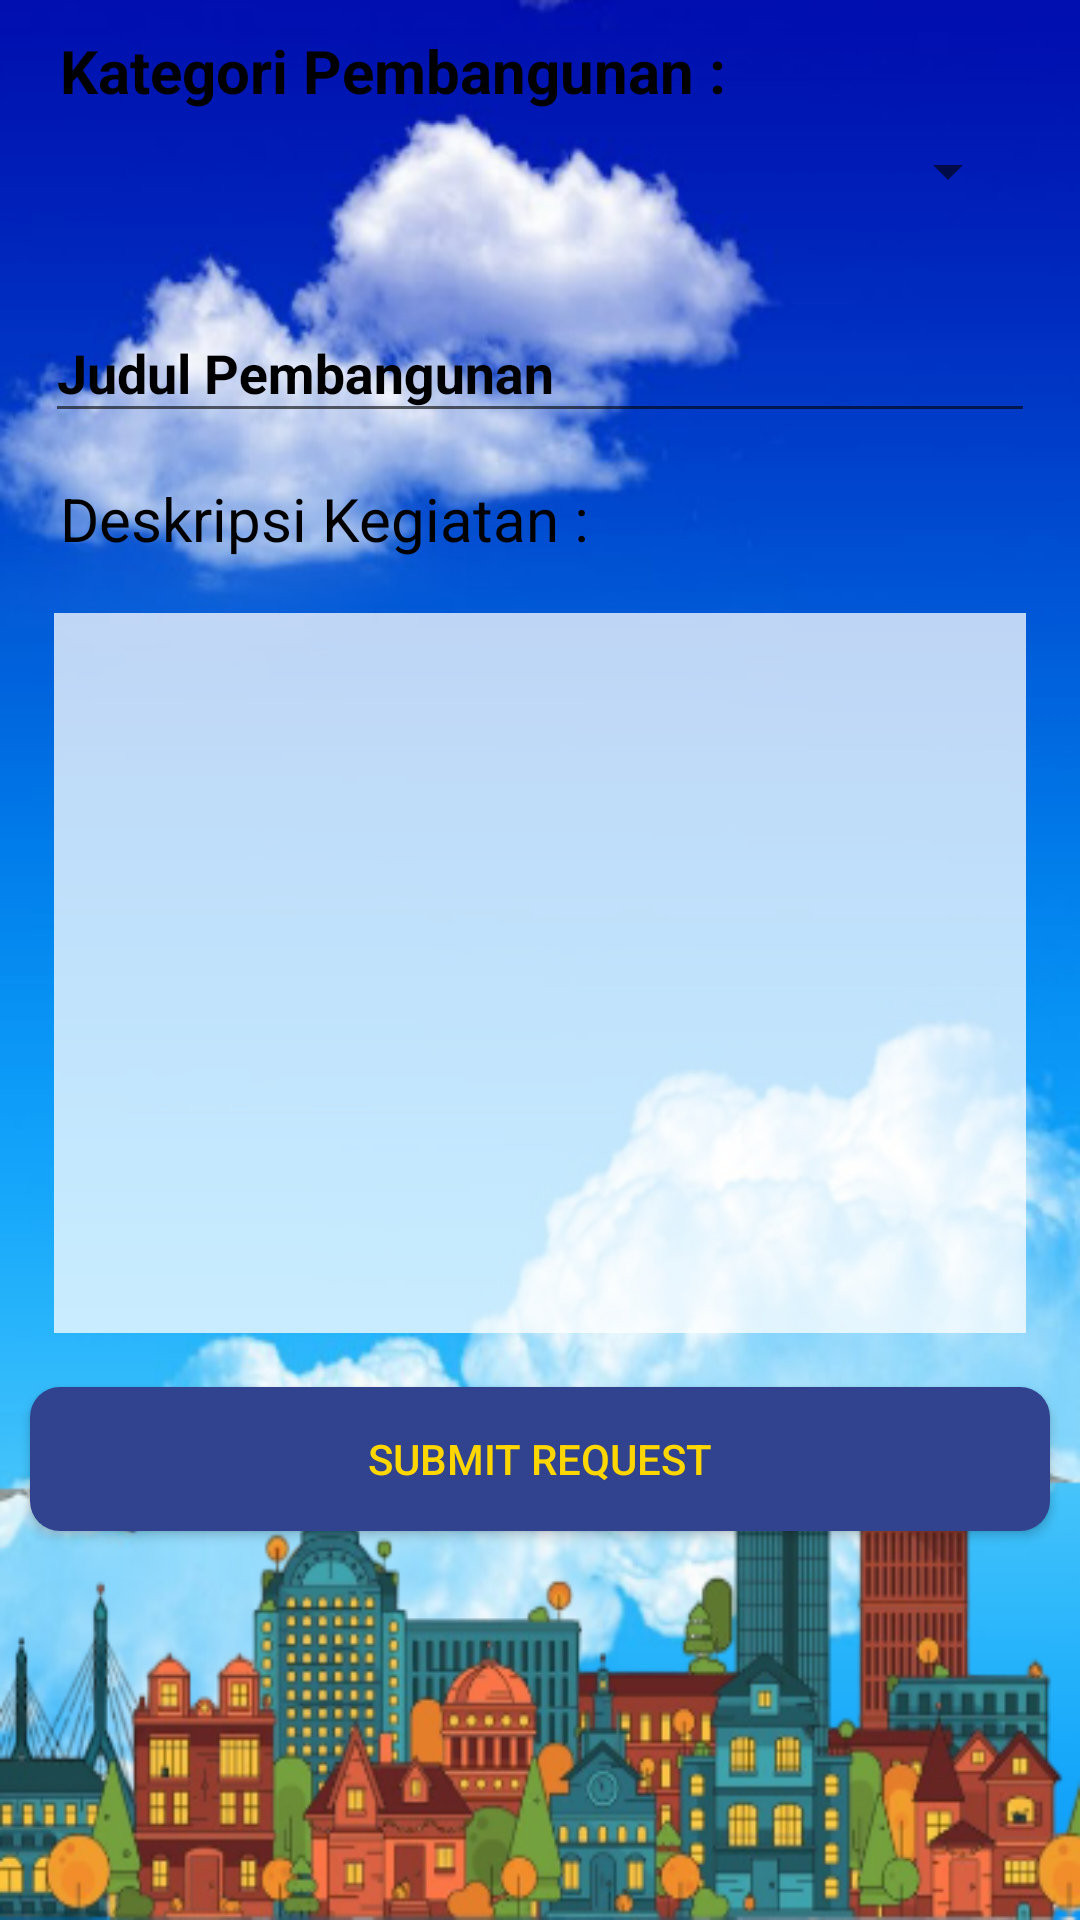

Android layout source for this screen:
<!-- AndroidManifest.xml: application theme AppTheme -->
<!-- res/layout/fragment_request.xml -->
<FrameLayout xmlns:android="http://schemas.android.com/apk/res/android"
    xmlns:tools="http://schemas.android.com/tools"
    xmlns:app="http://schemas.android.com/apk/res-auto"
    android:layout_width="match_parent"
    android:layout_height="match_parent"
    android:orientation="vertical"
    android:background="@drawable/template1">

    <ScrollView
        android:layout_width="match_parent"
        android:layout_height="match_parent">
    <LinearLayout
        android:layout_width="match_parent"
        android:layout_height="wrap_content"
        android:orientation="vertical">

        <LinearLayout
            android:layout_width="match_parent"
            android:layout_height="wrap_content"
            android:paddingStart="20dp"
            android:paddingLeft="20dp"
            android:paddingEnd="20dp"
            android:orientation="vertical">

            <TextView
                android:layout_marginTop="10dp"
                android:id="@+id/judul_lapor"
                android:layout_width="fill_parent"
                android:layout_height="wrap_content"
                android:text="Kategori Pembangunan :"
                android:textSize="20dp"
                android:inputType="text"
                android:textColor="#000"
                android:textStyle="bold"/>

            <Spinner
                android:id="@+id/spList"
                android:layout_width="match_parent"
                android:layout_height="wrap_content"
                android:padding="20dp">
            </Spinner>

        </LinearLayout>

        <com.google.android.material.textfield.TextInputLayout
            android:id="@+id/layout_judul"
            android:layout_width="match_parent"
            android:layout_height="wrap_content"
            android:layout_margin="15dp"
            android:textColorHint="@color/black">

            <EditText
                android:id="@+id/judul_request"
                android:layout_width="fill_parent"
                android:layout_height="wrap_content"
                android:hint="Judul Pembangunan"
                android:inputType="text"
                android:textColor="#000"
                android:textStyle="bold" />

        </com.google.android.material.textfield.TextInputLayout>

        <TextView
            android:layout_width="match_parent"
            android:layout_height="wrap_content"
            android:layout_marginLeft="20dp"
            android:text="Deskripsi Kegiatan :"
            android:textSize="20dp"
            android:textColor="@color/black"
            />

        <EditText
            android:id="@+id/deskripsi_request"
            android:layout_width="match_parent"
            android:layout_height="wrap_content"
            android:layout_margin="18dp"
            android:layout_weight="1"
            android:gravity="top"
            android:background="#BFFFFFFF"
            android:inputType="text"
            android:minHeight="240dp" />

        <Button
            android:id="@+id/button_request"
            android:layout_width="match_parent"
            android:layout_height="wrap_content"
            android:layout_gravity="center"
            android:layout_marginLeft="10dp"
            android:layout_marginRight="10dp"
            android:layout_marginBottom="10dp"
            android:background="@drawable/bgbutton"
            android:text="SUBMIT REQUEST"
            android:textColor="@color/gold" />
    </LinearLayout>

    </ScrollView>
</FrameLayout>
<!-- resources referenced by this layout -->
<resources>
  <color name="black">#000000</color>
  <color name="gold">#FFD700</color>
  <!-- drawable bgbutton (drawable) -->
  <?xml version="1.0" encoding="utf-8"?>
  <selector xmlns:android="http://schemas.android.com/apk/res/android">
  <item>
      <shape android:shape="rectangle">
          
              
              
              
          <solid android:color="#31428F"/>
          <corners android:radius="10dp"></corners>
      </shape>
  </item>
  </selector>
  <!-- drawable template1: png bitmap (drawable, 314015 bytes) -->
  <style name="AppTheme" parent="Theme.AppCompat.Light">
          
  
          <item name="colorPrimary">@color/colorPrimary</item>
          <item name="colorPrimaryDark">@color/colorPrimaryDark</item>
          <item name="colorAccent">@color/colorAccent</item>
      </style>
  <color name="colorPrimary">#3F51B5</color>
  <color name="colorPrimaryDark">#303F9F</color>
  <color name="colorAccent">#FF4081</color>
</resources>
